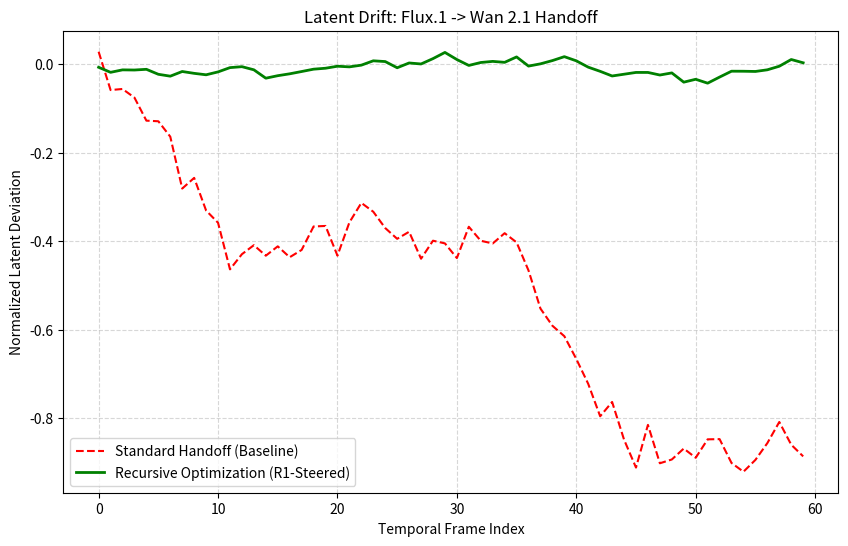

The matplotlib source for this figure: (Note: this script raises an exception after producing the figure.)
import numpy as np
import matplotlib.pyplot as plt
import os

def simulate_latent_optimization():
    # Simulation parameters
    frames = 60
    # Baseline: standard latent handoff (noisy/drifting)
    baseline_drift = np.cumsum(np.random.normal(0, 0.05, frames))
    # Optimized: with R1-steered predictive correction (reduced drift)
    # The "small reasoning model" identifies the drift trajectory and applies inverse steering
    optimized_drift = np.cumsum(np.random.normal(0, 0.01, frames))
    
    plt.figure(figsize=(10, 6))
    plt.plot(baseline_drift, label='Standard Handoff (Baseline)', color='red', linestyle='--')
    plt.plot(optimized_drift, label='Recursive Optimization (R1-Steered)', color='green', linewidth=2)
    plt.title('Latent Drift: Flux.1 -> Wan 2.1 Handoff')
    plt.xlabel('Temporal Frame Index')
    plt.ylabel('Normalized Latent Deviation')
    plt.grid(True, which='both', linestyle='--', alpha=0.5)
    plt.legend()
    
    save_path = 'ml-explorations/2026-02-14_recursive-latent-optimization-diffusion/latent_drift_chart.png'
    plt.savefig(save_path)
    print(f"Chart saved to {save_path}")

if __name__ == "__main__":
    simulate_latent_optimization()
